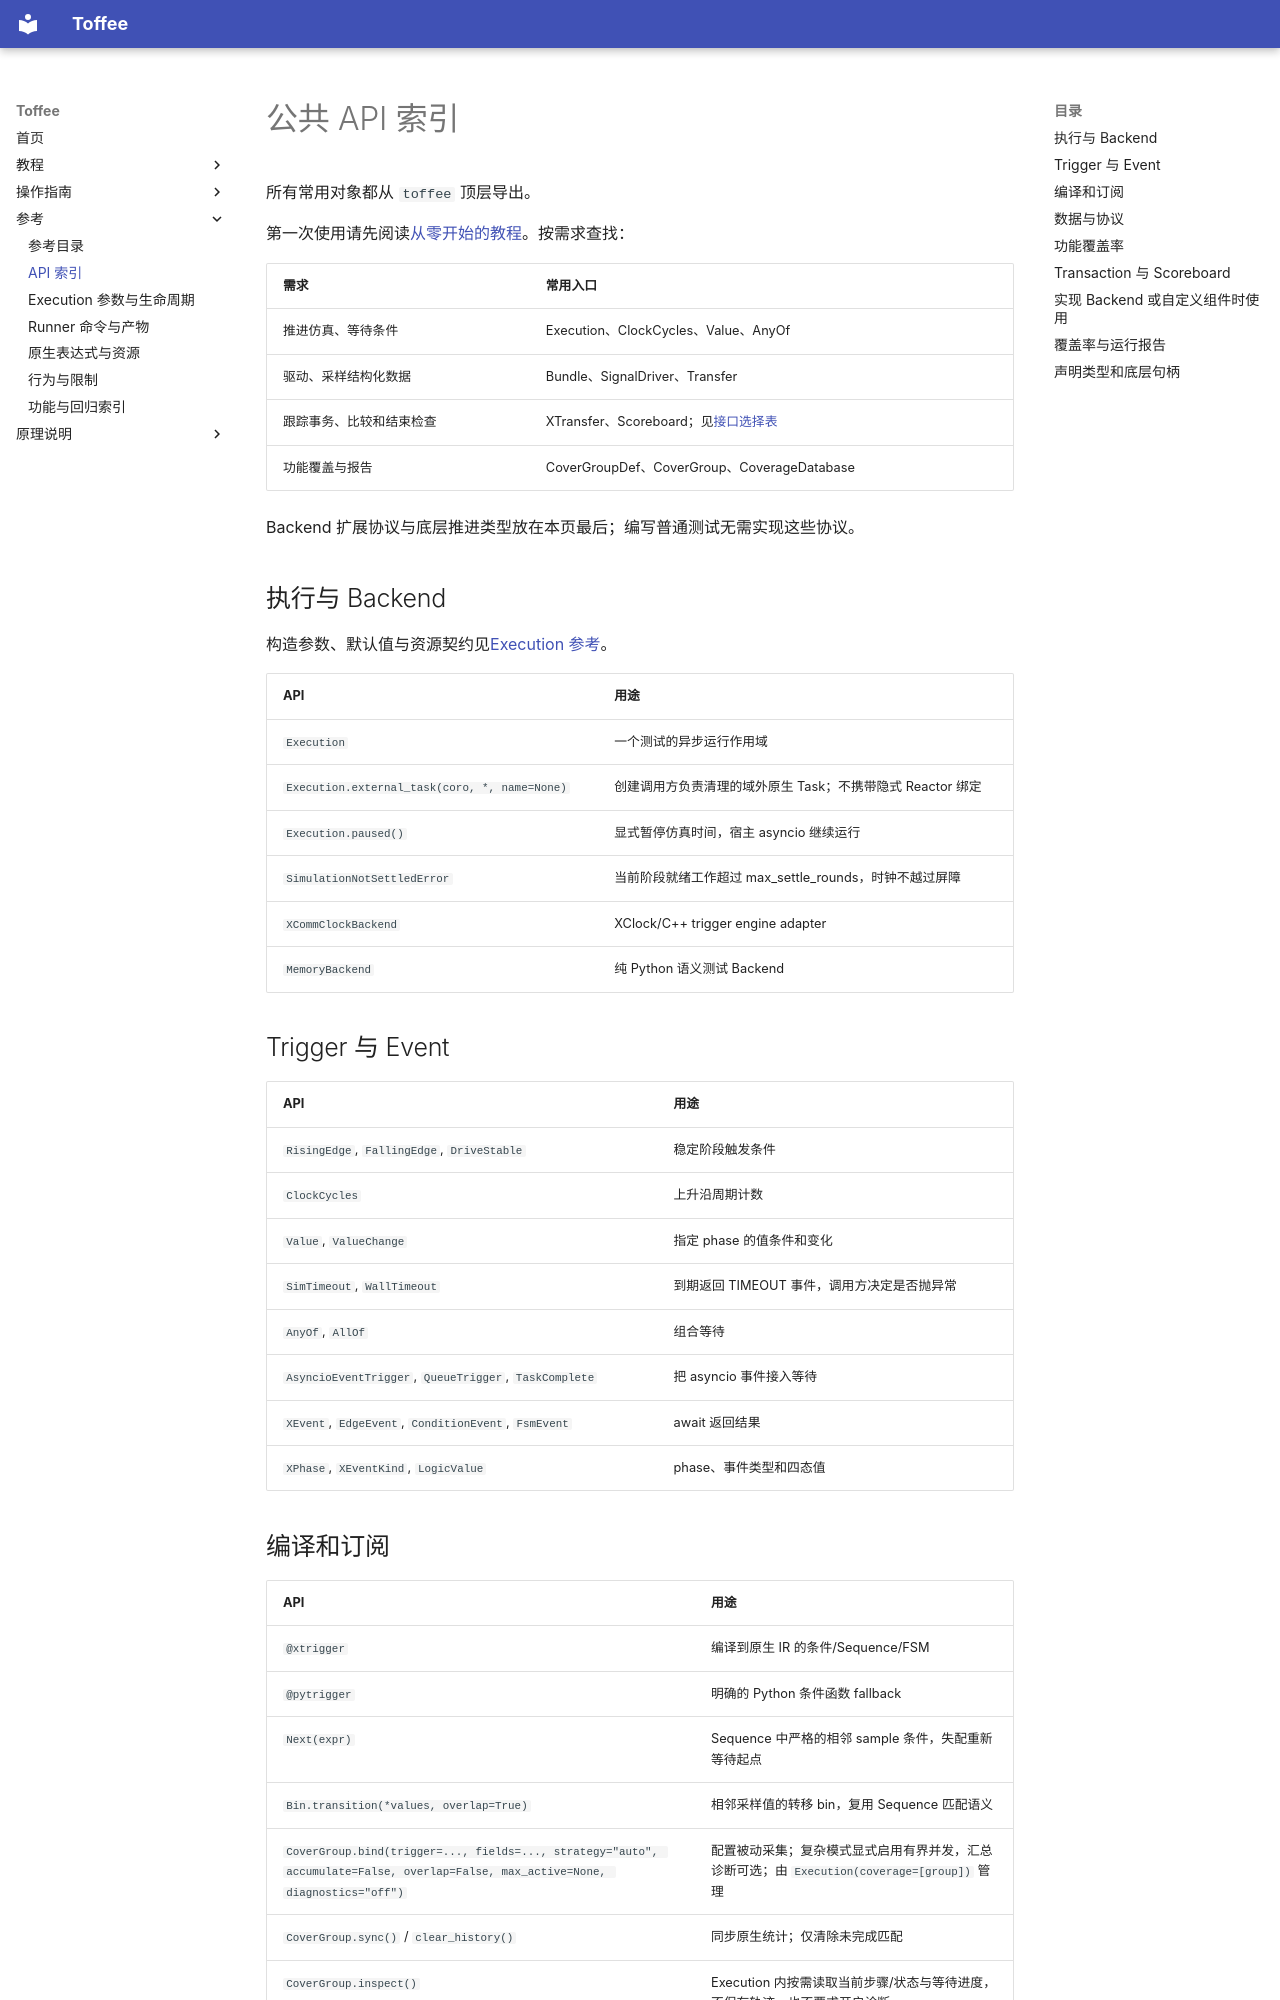

repository: XS-MLVP/toffee · page: reference/api/index.html · generator: mkdocs

# 公共 API 索引

所有常用对象都从 `toffee` 顶层导出。

第一次使用请先阅读[从零开始的教程](../getting-started/index.md)。按需求查找：

| 需求 | 常用入口 |
| --- | --- |
| 推进仿真、等待条件 | Execution、ClockCycles、Value、AnyOf |
| 驱动、采样结构化数据 | Bundle、SignalDriver、Transfer |
| 跟踪事务、比较和结束检查 | XTransfer、Scoreboard；见[接口选择表](../guides/scoreboard.md) |
| 功能覆盖与报告 | CoverGroupDef、CoverGroup、CoverageDatabase |

Backend 扩展协议与底层推进类型放在本页最后；编写普通测试无需实现这些协议。

## 执行与 Backend

构造参数、默认值与资源契约见[Execution 参考](execution.md)。

| API | 用途 |
| --- | --- |
| `Execution` | 一个测试的异步运行作用域 |
| `Execution.external_task(coro, *, name=None)` | 创建调用方负责清理的域外原生 Task；不携带隐式 Reactor 绑定 |
| `Execution.paused()` | 显式暂停仿真时间，宿主 asyncio 继续运行 |
| `SimulationNotSettledError` | 当前阶段就绪工作超过 max_settle_rounds，时钟不越过屏障 |
| `XCommClockBackend` | XClock/C++ trigger engine adapter |
| `MemoryBackend` | 纯 Python 语义测试 Backend |

## Trigger 与 Event

| API | 用途 |
| --- | --- |
| `RisingEdge`, `FallingEdge`, `DriveStable` | 稳定阶段触发条件 |
| `ClockCycles` | 上升沿周期计数 |
| `Value`, `ValueChange` | 指定 phase 的值条件和变化 |
| `SimTimeout`, `WallTimeout` | 到期返回 TIMEOUT 事件，调用方决定是否抛异常 |
| `AnyOf`, `AllOf` | 组合等待 |
| `AsyncioEventTrigger`, `QueueTrigger`, `TaskComplete` | 把 asyncio 事件接入等待 |
| `XEvent`, `EdgeEvent`, `ConditionEvent`, `FsmEvent` | await 返回结果 |
| `XPhase`, `XEventKind`, `LogicValue` | phase、事件类型和四态值 |

## 编译和订阅

| API | 用途 |
| --- | --- |
| `@xtrigger` | 编译到原生 IR 的条件/Sequence/FSM |
| `@pytrigger` | 明确的 Python 条件函数 fallback |
| `Next(expr)` | Sequence 中严格的相邻 sample 条件，失配重新等待起点 |
| `Bin.transition(*values, overlap=True)` | 相邻采样值的转移 bin，复用 Sequence 匹配语义 |
| `CoverGroup.bind(trigger=..., fields=..., strategy="auto", accumulate=False, overlap=False, max_active=None, diagnostics="off")` | 配置被动采集；复杂模式显式启用有界并发，汇总诊断可选；由 `Execution(coverage=[group])` 管理 |
| `CoverGroup.sync()` / `clear_history()` | 同步原生统计；仅清除未完成匹配 |
| `CoverGroup.inspect()` | Execution 内按需读取当前步骤/状态与等待进度，不保存轨迹，也不要求开启诊断 |
| `Sequence`, `Wait`, `Within`, `Hold` | 默认非重叠观察模式；coverage 绑定可启用并发；未命中不会自动让测试失败 |
| `FSM`, `State` | 显式分支状态机 |
| `@on` | 持久订阅声明 |
| `Execution.subscribe` | 启动绑定后的 subscription |
